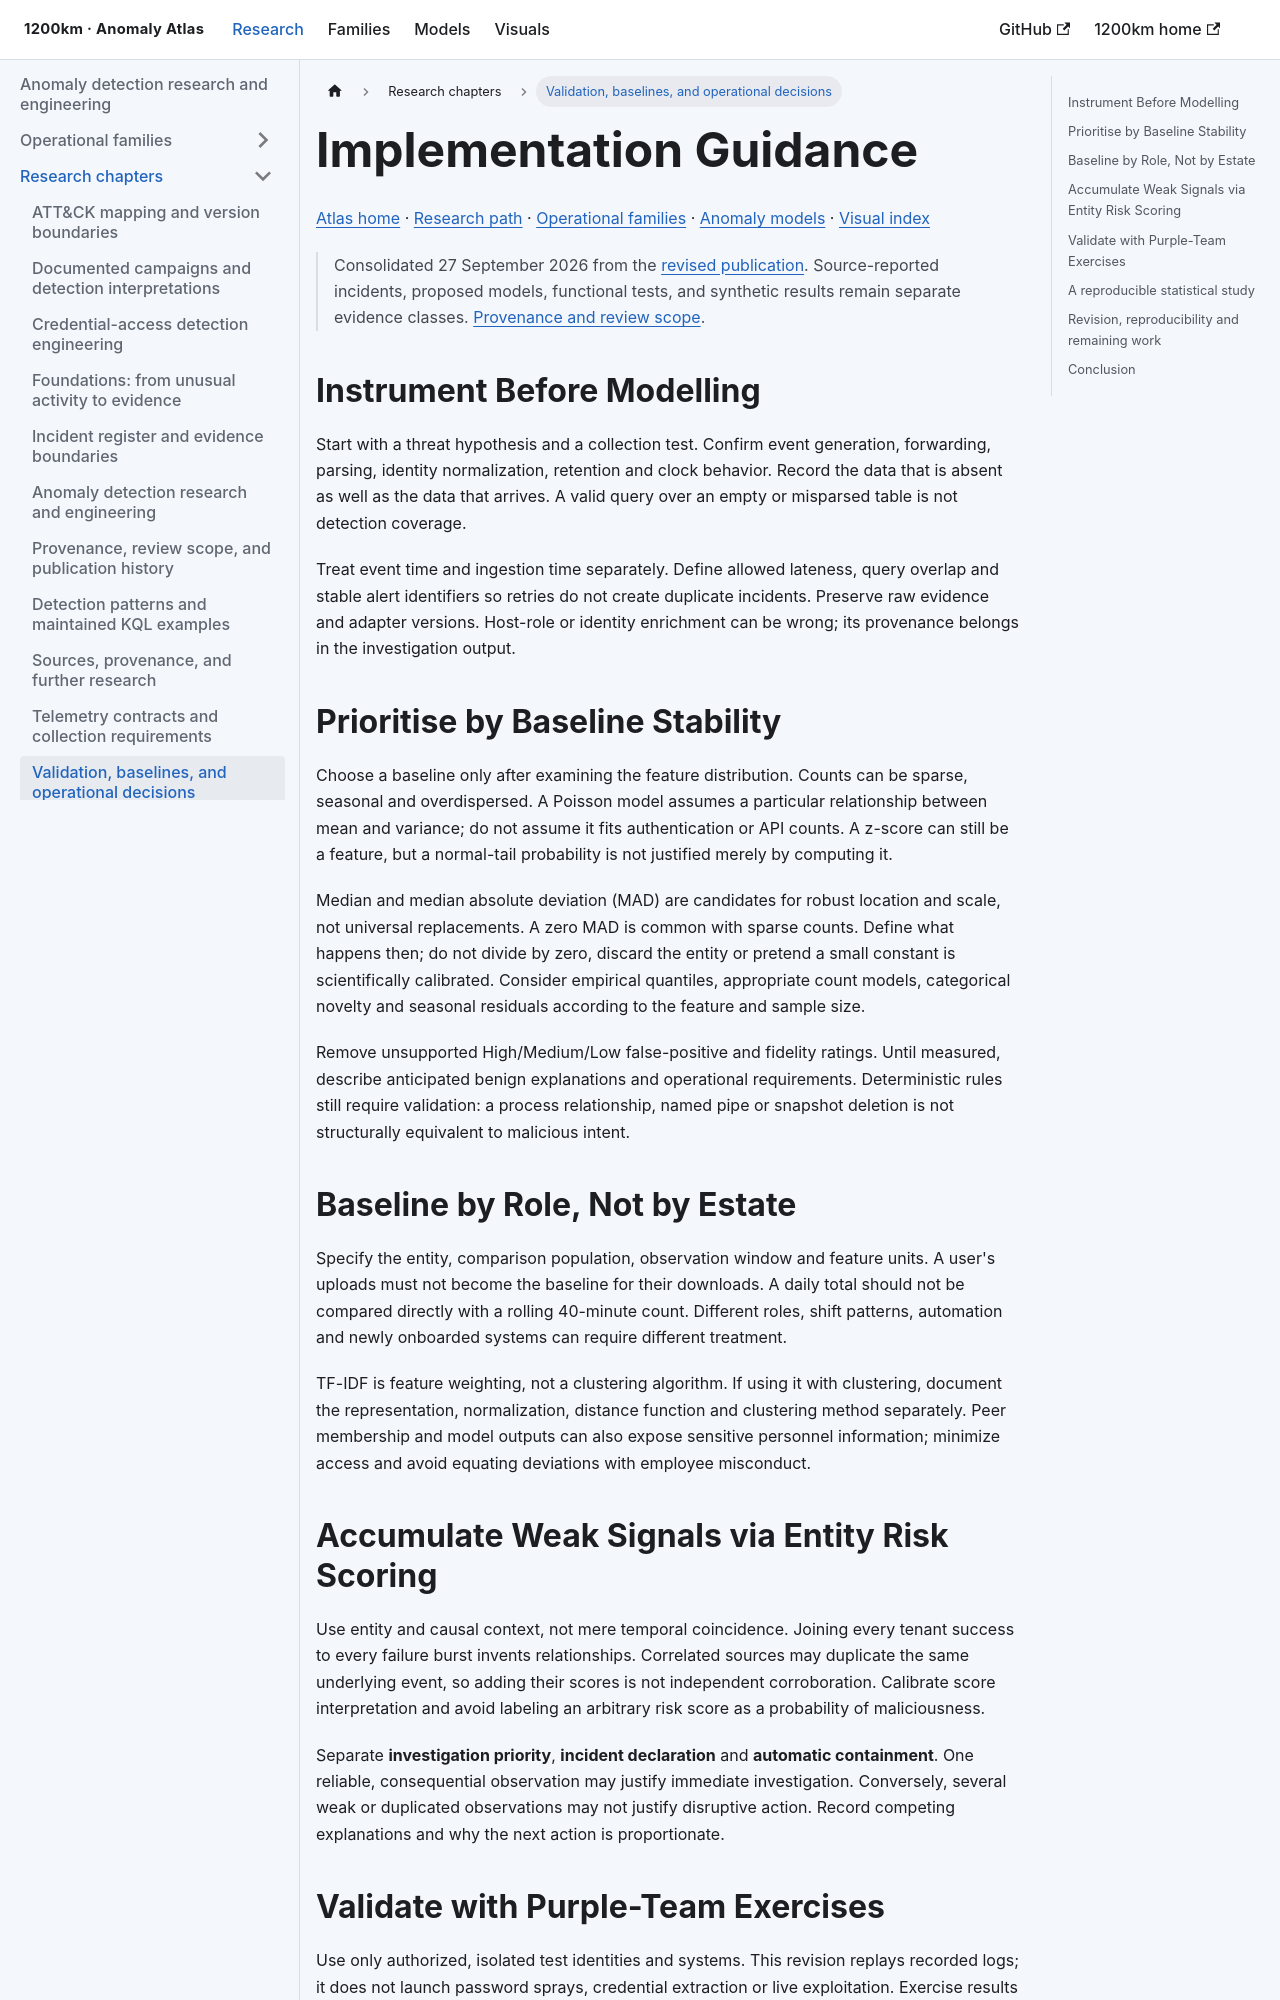

repository: anpa1200/anomaly-detection-atlas · page: research/validation/index.html · generator: docusaurus

---
title: "Validation, baselines, and operational decisions"
description: "Anomaly Detection Atlas: validation, baselines, and operational decisions, with source evidence and implementation boundaries."
sidebar_label: "Validation, baselines, and operational decisions"
---

import ResearchFigure from '@site/src/components/ResearchFigure';

# Implementation Guidance {#9-implementation-guidance}

[Atlas home](https://1200km.com/anomaly-detection-atlas/) · [Research path](https://1200km.com/anomaly-detection-atlas/research/) · [Operational families](https://1200km.com/anomaly-detection-atlas/families/) · [Anomaly models](https://1200km.com/anomaly-detection-atlas/attack-statistical-anomaly-mapping/) · [Visual index](https://1200km.com/anomaly-detection-atlas/visuals/)

> Consolidated 27 September 2026 from the [revised publication](https://1200km.com/articles/read/2026/2026-04-20-malicious-activity-as-a-statistical-signal-a-detection-engineering-analysis-of-anomaly-bas-90df8b6dea12/). Source-reported incidents, proposed models, functional tests, and synthetic results remain separate evidence classes. [Provenance and review scope](https://1200km.com/anomaly-detection-atlas/research/provenance/).

<span id="9-implementation-guidance"></span>

## Instrument Before Modelling {#91-instrument-before-modelling}

Start with a threat hypothesis and a collection test. Confirm event generation, forwarding, parsing, identity normalization, retention and clock behavior. Record the data that is absent as well as the data that arrives. A valid query over an empty or misparsed table is not detection coverage.

Treat event time and ingestion time separately. Define allowed lateness, query overlap and stable alert identifiers so retries do not create duplicate incidents. Preserve raw evidence and adapter versions. Host-role or identity enrichment can be wrong; its provenance belongs in the investigation output.
